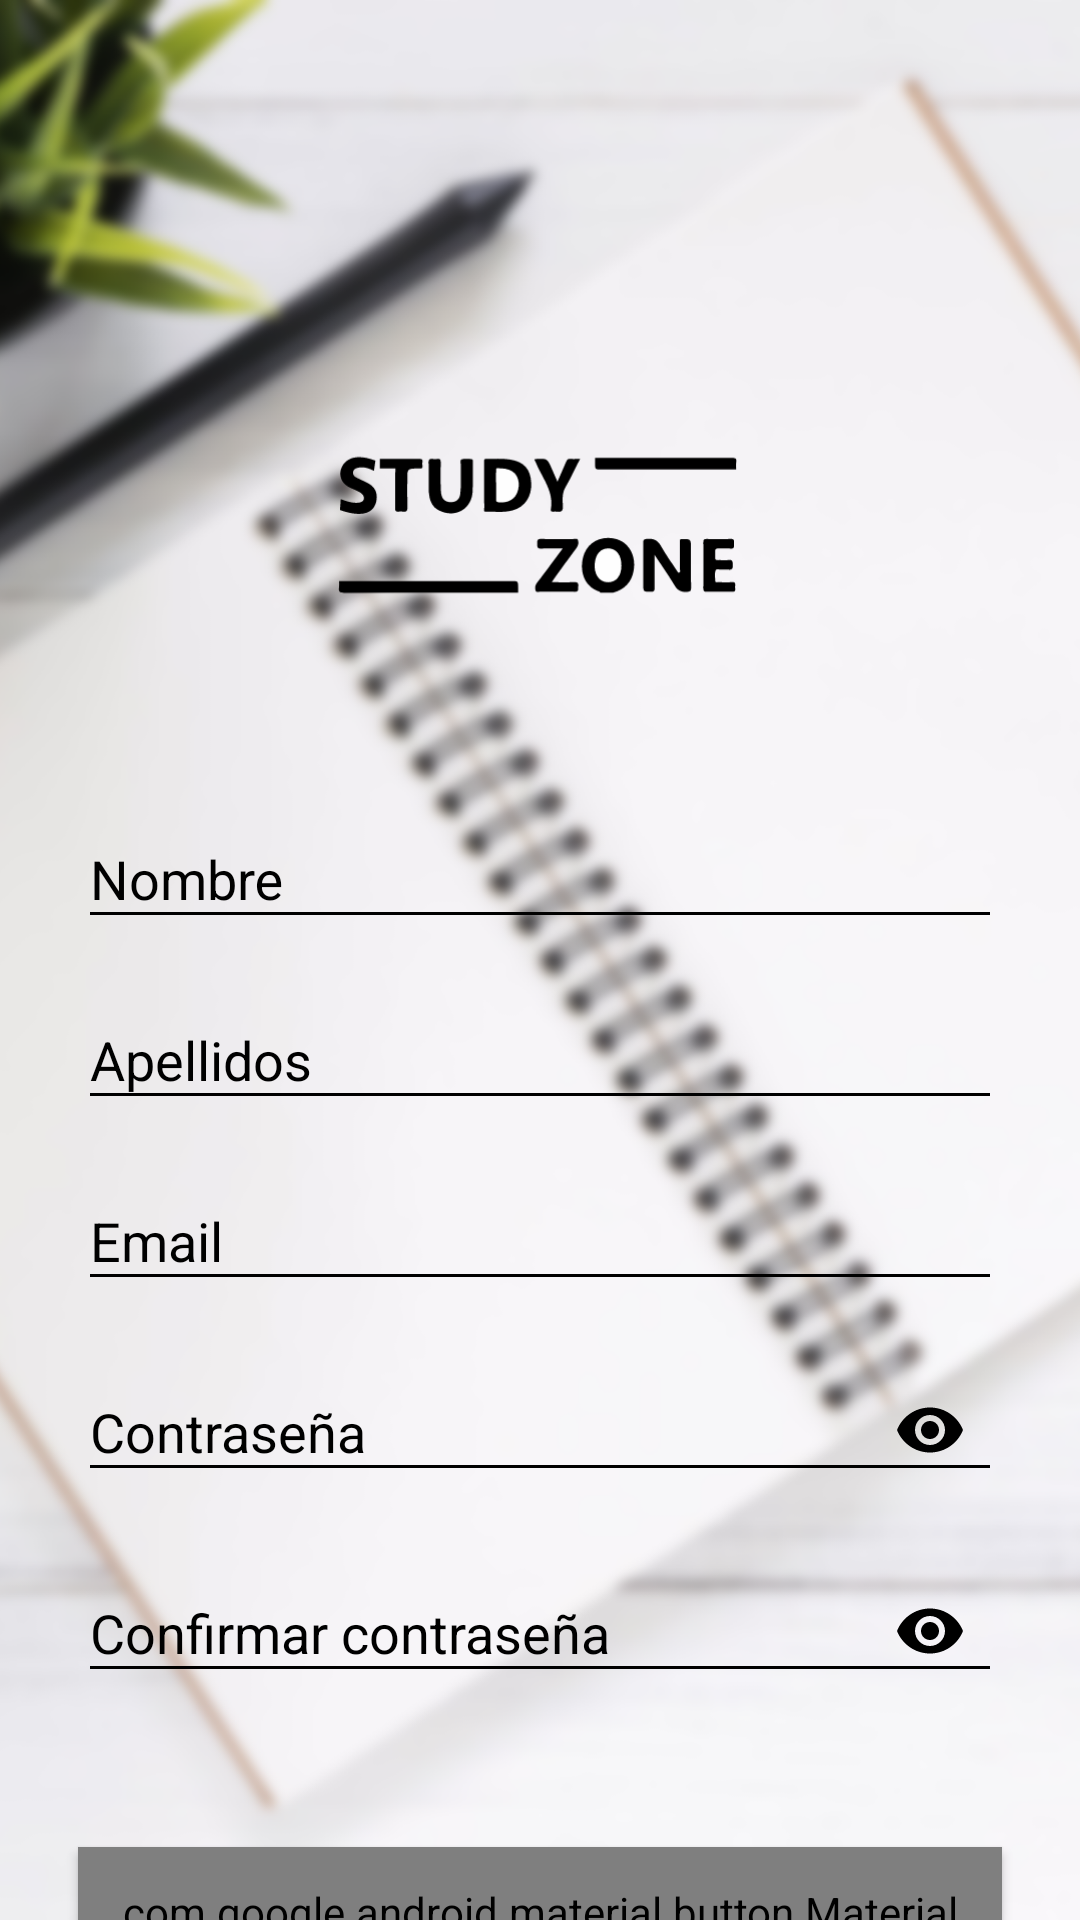

Produce the Android XML layout that renders to this screen, including the resource entries it uses.
<!-- AndroidManifest.xml: activity theme AppThemeNoActionBar -->
<!-- res/layout/activity_sign_up.xml -->
<?xml version="1.0" encoding="utf-8"?>
<androidx.constraintlayout.widget.ConstraintLayout xmlns:android="http://schemas.android.com/apk/res/android"
    xmlns:app="http://schemas.android.com/apk/res-auto"
    xmlns:tools="http://schemas.android.com/tools"
    android:id="@+id/container"
    android:layout_width="match_parent"
    android:layout_height="match_parent"
    tools:context=".presentation.ui.signup.SignUpActivity">


    <ImageView
        android:layout_width="match_parent"
        android:layout_height="match_parent"
        app:layout_constraintTop_toTopOf="parent"
        app:layout_constraintStart_toStartOf="parent"
        app:layout_constraintEnd_toEndOf="parent"
        app:layout_constraintBottom_toBottomOf="parent"
        android:src="@mipmap/background_desenfoque_2"
        android:scaleType="centerCrop"/>

    <ImageView
        android:id="@+id/transparent_logo"
        android:layout_width="140dp"
        android:layout_height="wrap_content"
        android:src="@drawable/ic_study_zone_logo_transparent"
        android:layout_marginTop="126dp"
        app:layout_constraintTop_toTopOf="parent"
        app:layout_constraintStart_toStartOf="parent"
        app:layout_constraintEnd_toEndOf="parent"/>

    <com.google.android.material.textfield.TextInputLayout
        android:id="@+id/userName"
        android:layout_width="0dp"
        android:layout_height="wrap_content"
        android:layout_marginStart="26dp"
        android:layout_marginTop="36dp"
        android:layout_marginEnd="26dp"
        android:theme="@style/TextInputLayoutAppearance"
        android:selectAllOnFocus="true"
        app:layout_constraintEnd_toEndOf="parent"
        app:layout_constraintStart_toStartOf="parent"
        app:layout_constraintTop_toBottomOf="@id/transparent_logo">

        <com.google.android.material.textfield.TextInputEditText
            android:id="@+id/etUserName"
            android:layout_width="match_parent"
            android:layout_height="wrap_content"
            android:textSize="18sp"
            android:textColor="@color/colorAccent"
            android:hint="@string/prompt_username"
            android:selectAllOnFocus="true"/>

    </com.google.android.material.textfield.TextInputLayout>

    <com.google.android.material.textfield.TextInputLayout
        android:id="@+id/lastName"
        android:layout_width="0dp"
        android:layout_height="wrap_content"
        android:layout_marginStart="26dp"
        android:layout_marginTop="8dp"
        android:layout_marginEnd="26dp"
        android:theme="@style/TextInputLayoutAppearance"
        android:selectAllOnFocus="true"
        app:layout_constraintEnd_toEndOf="parent"
        app:layout_constraintStart_toStartOf="parent"
        app:layout_constraintTop_toBottomOf="@id/userName">

        <com.google.android.material.textfield.TextInputEditText
            android:id="@+id/etLastName"
            android:layout_width="match_parent"
            android:layout_height="wrap_content"
            android:textSize="18sp"
            android:textColor="@color/colorAccent"
            android:hint="@string/prompt_lastname"
            android:selectAllOnFocus="true"/>

    </com.google.android.material.textfield.TextInputLayout>

    <com.google.android.material.textfield.TextInputLayout
        android:id="@+id/userEmail"
        android:layout_width="0dp"
        android:layout_height="wrap_content"
        android:layout_marginStart="26dp"
        android:layout_marginTop="8dp"
        android:layout_marginEnd="26dp"
        android:theme="@style/TextInputLayoutAppearance"
        android:selectAllOnFocus="true"
        app:layout_constraintEnd_toEndOf="parent"
        app:layout_constraintStart_toStartOf="parent"
        app:layout_constraintTop_toBottomOf="@id/lastName">

        <com.google.android.material.textfield.TextInputEditText
            android:id="@+id/etUserEmail"
            android:layout_width="match_parent"
            android:layout_height="wrap_content"
            android:textSize="18sp"
            android:textColor="@color/colorAccent"
            android:hint="@string/prompt_email"
            android:inputType="textEmailAddress"
            android:selectAllOnFocus="true"/>

    </com.google.android.material.textfield.TextInputLayout>

    <com.google.android.material.textfield.TextInputLayout
        android:id="@+id/password"
        android:layout_width="0dp"
        android:layout_height="wrap_content"
        android:layout_marginStart="26dp"
        android:layout_marginTop="8dp"
        android:layout_marginEnd="26dp"
        android:theme="@style/TextInputLayoutAppearance"
        app:passwordToggleEnabled="true"
        app:passwordToggleTint="@color/colorAccent"
        app:layout_constraintEnd_toEndOf="parent"
        app:layout_constraintStart_toStartOf="parent"
        app:layout_constraintTop_toBottomOf="@+id/userEmail">

        <com.google.android.material.textfield.TextInputEditText
            android:id="@+id/etPassword"
            android:layout_width="match_parent"
            android:layout_height="wrap_content"
            android:textColor="@color/colorAccent"
            android:hint="@string/prompt_password"
            android:selectAllOnFocus="true"
            android:inputType="textPassword"/>

    </com.google.android.material.textfield.TextInputLayout>

    <com.google.android.material.textfield.TextInputLayout
        android:id="@+id/confirmPassword"
        android:layout_width="0dp"
        android:layout_height="wrap_content"
        android:layout_marginTop="8dp"
        android:layout_marginStart="26dp"
        android:layout_marginEnd="26dp"
        android:theme="@style/TextInputLayoutAppearance"
        app:passwordToggleTint="@color/colorAccent"
        app:passwordToggleEnabled="true"
        app:layout_constraintEnd_toEndOf="parent"
        app:layout_constraintStart_toStartOf="parent"
        app:layout_constraintTop_toBottomOf="@+id/password">

        <com.google.android.material.textfield.TextInputEditText
            android:id="@+id/etConfirmPassword"
            android:layout_width="match_parent"
            android:layout_height="wrap_content"
            android:textColor="@color/colorAccent"
            android:hint="@string/prompt_confirm_password"
            android:selectAllOnFocus="true"
            android:inputType="textPassword"/>
    </com.google.android.material.textfield.TextInputLayout>

    <com.google.android.material.button.MaterialButton
        android:id="@+id/sign_up"
        android:layout_width="0dp"
        android:layout_height="wrap_content"
        android:layout_marginStart="26dp"
        android:layout_marginTop="48dp"
        android:layout_marginEnd="26dp"
        android:text="@string/action_sign_up_short"
        android:textAppearance="@style/TextAppearance.MaterialComponents.Button"
        style="@style/MaterialButton"
        app:layout_constraintEnd_toEndOf="parent"
        app:layout_constraintStart_toStartOf="parent"
        app:layout_constraintTop_toBottomOf="@+id/confirmPassword" />


    <RelativeLayout
        android:id="@+id/loading"
        android:layout_width="match_parent"
        android:layout_height="match_parent"
        android:background="@color/loadingTranslucent"
        android:clickable="false"
        android:elevation="10dp"
        app:layout_constraintStart_toStartOf="parent"
        app:layout_constraintEnd_toEndOf="parent"
        app:layout_constraintTop_toTopOf="parent"
        app:layout_constraintBottom_toBottomOf="parent"
        android:visibility="gone">

        <ProgressBar
            android:layout_width="wrap_content"
            android:layout_height="wrap_content"
            android:layout_gravity="center"
            android:layout_marginStart="32dp"
            android:layout_marginTop="64dp"
            android:layout_marginEnd="32dp"
            android:layout_marginBottom="64dp"
            android:layout_centerVertical="true"
            android:layout_centerHorizontal="true" />

    </RelativeLayout>
</androidx.constraintlayout.widget.ConstraintLayout>
<!-- resources referenced by this layout -->
<resources>
  <color name="colorAccent">#000000</color>
  <color name="loadingTranslucent">#66000000</color>
  <!-- drawable ic_study_zone_logo_transparent: vector/xml drawable (drawable, 7256 chars, omitted) -->
  <!-- mipmap background_desenfoque_2: png bitmap (mipmap-hdpi, 389663 bytes) -->
  <string name="action_sign_up_short">Regístrate</string>
  <string name="prompt_confirm_password">Confirmar contraseña</string>
  <string name="prompt_email">Email</string>
  <string name="prompt_lastname">Apellidos</string>
  <string name="prompt_password">Contraseña</string>
  <string name="prompt_username">Nombre</string>
  <style name="MaterialButton" parent="Widget.MaterialComponents.Button">
          <item name="android:layout_width">match_parent</item>
          <item name="android:layout_height">wrap_content</item>
          <item name="cornerRadius">25dp</item>
          <item name="android:padding">12dp</item>
          <item name="android:textColor">@android:color/white</item>
          <item name="rippleColor">@color/colorAccent</item>
          <item name="backgroundTint">@color/colorPrimary</item>
      </style>
  <style name="TextInputLayoutAppearance" parent="Widget.Design.TextInputLayout">
          <item name="android:textColor">@color/colorAccent</item>
          <item name="android:textColorHint">@color/colorAccent</item>
          <item name="colorControlNormal">@color/colorAccent</item>
          <item name="colorControlActivated">@color/colorAccent</item>
          <item name="colorControlHighlight">@color/colorAccent</item>
      </style>
  <style name="AppThemeNoActionBar" parent="Theme.AppCompat.NoActionBar">
          <item name="colorPrimary">@color/colorPrimary</item>
          <item name="colorPrimaryDark">@color/colorPrimaryDark</item>
          <item name="colorAccent">@color/colorAccent</item>
      </style>
  <color name="colorPrimary">#333333</color>
  <color name="colorPrimaryDark">#0c0c0c</color>
</resources>
